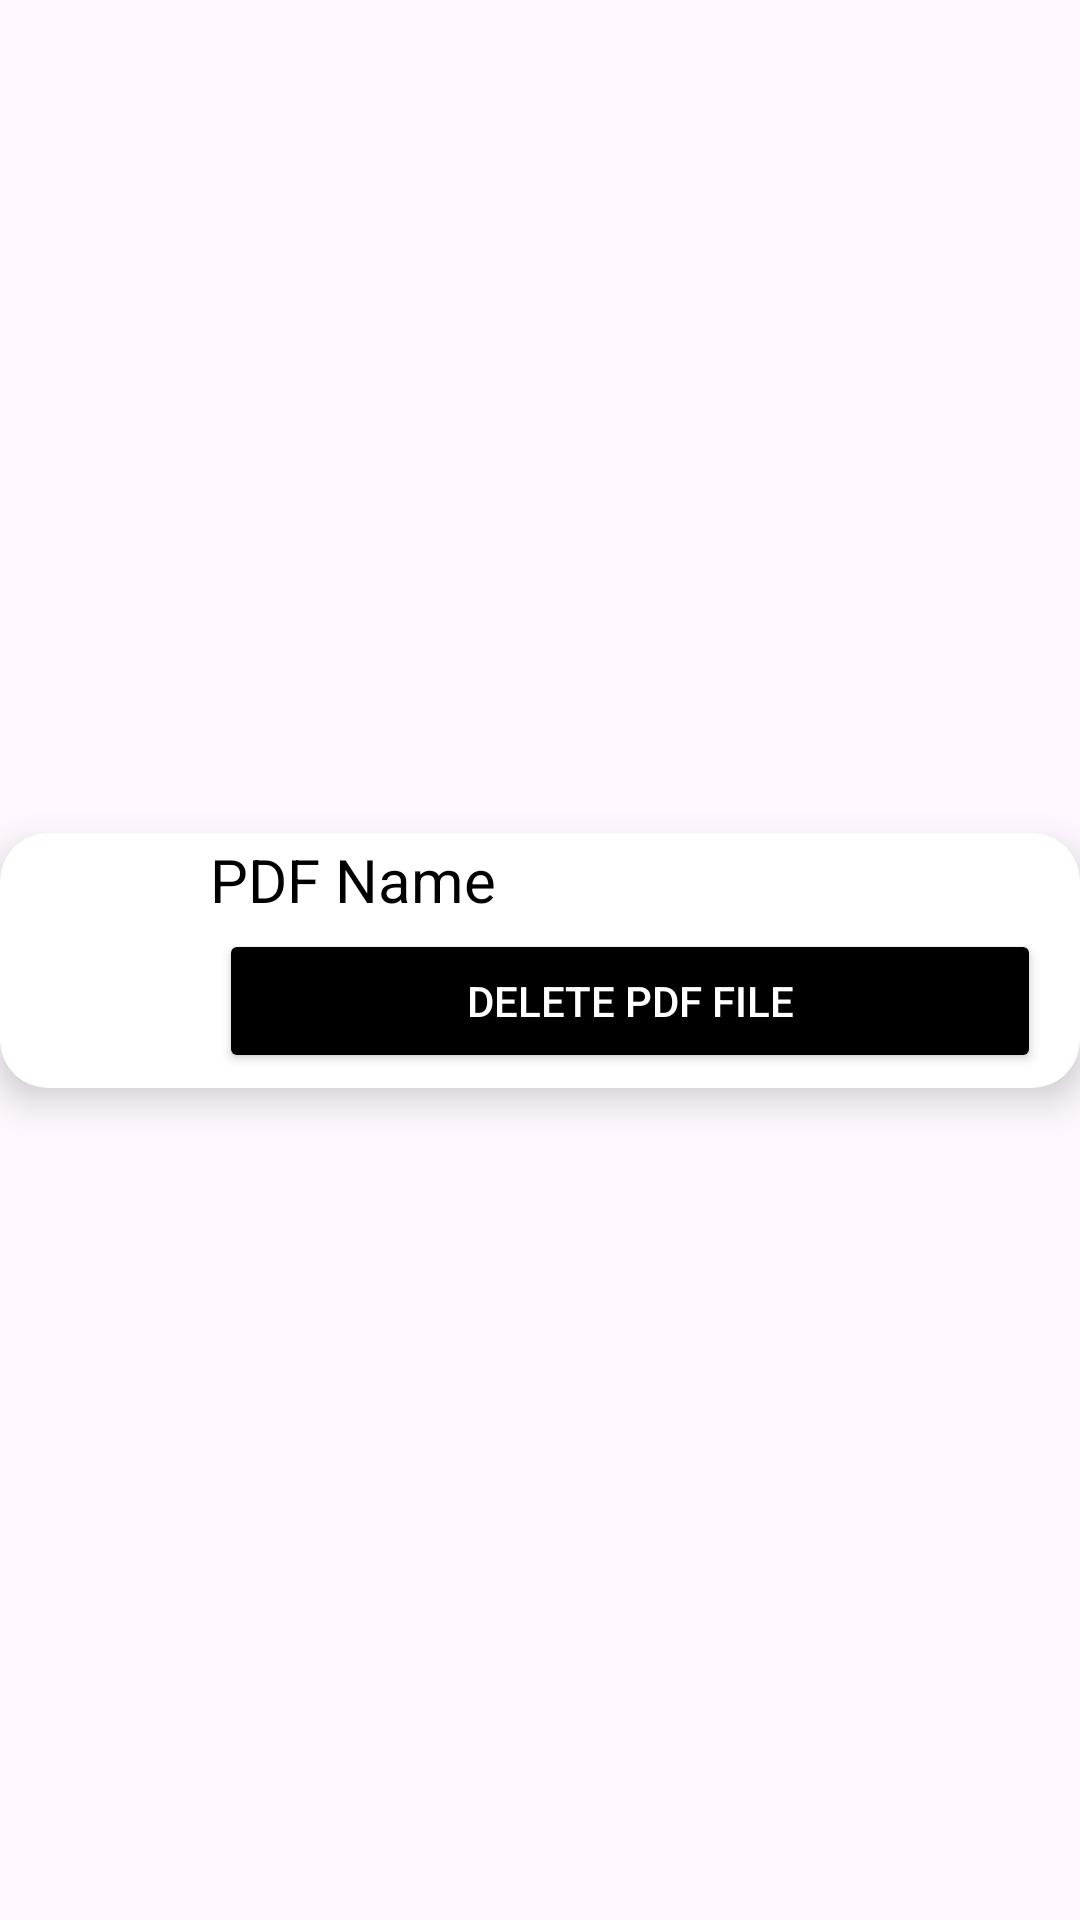

Produce the Android XML layout that renders to this screen, including the resource entries it uses.
<!-- AndroidManifest.xml: application theme Theme.AdminNIos -->
<!-- res/layout/pdf_item.xml -->
<?xml version="1.0" encoding="utf-8"?>
<androidx.constraintlayout.widget.ConstraintLayout xmlns:android="http://schemas.android.com/apk/res/android"
    xmlns:app="http://schemas.android.com/apk/res-auto"
    xmlns:tools="http://schemas.android.com/tools"
    android:layout_width="match_parent"
    android:layout_marginLeft="10dp"
    android:layout_marginRight="10dp"
    android:layout_marginTop="5dp"
    android:layout_height="wrap_content">

    <androidx.cardview.widget.CardView
        android:layout_width="match_parent"
        android:layout_height="wrap_content"
        app:cardCornerRadius="16dp"
        app:cardBackgroundColor="@color/white"
        app:cardElevation="7dp"
        android:id="@+id/cardbackground"
        app:layout_constraintBottom_toBottomOf="parent"
        app:layout_constraintEnd_toEndOf="parent"
        app:layout_constraintHorizontal_bias="0.5"
        app:layout_constraintStart_toStartOf="parent"
        app:layout_constraintTop_toTopOf="parent"
        app:layout_constraintVertical_bias="0.5">

        <androidx.constraintlayout.widget.ConstraintLayout
            android:layout_width="match_parent"
            android:layout_height="wrap_content"
            android:layout_marginTop="2dp"
            android:layout_marginBottom="2dp"
            android:paddingLeft="10dp"
            android:paddingRight="10dp"
            tools:ignore="MissingConstraints">

            <ImageView
                android:id="@+id/imageView2"
                android:layout_width="50dp"
                android:layout_height="50dp"
                app:layout_constraintTop_toTopOf="@+id/pdfFileName"
                app:layout_constraintBottom_toBottomOf="@+id/button"
                android:background="@drawable/pdfnew"
                tools:ignore="MissingConstraints" />

            <TextView
                android:id="@+id/pdfFileName"
                android:layout_width="0dp"
                android:layout_height="wrap_content"
                android:layout_marginStart="10dp"
                android:background="@color/white"
                android:text="PDF Name"
                android:textColor="@color/black"
                android:textSize="20sp"
                app:layout_constraintBottom_toTopOf="@+id/button"
                app:layout_constraintStart_toEndOf="@+id/imageView2"
                app:layout_constraintTop_toTopOf="parent" />

            <LinearLayout
                android:layout_width="0dp"
                android:layout_height="wrap_content"
                app:layout_constraintHorizontal_weight="2"
                app:layout_constraintEnd_toEndOf="parent"
                android:id="@+id/button"
                app:layout_constraintBottom_toBottomOf="parent"
                app:layout_constraintTop_toBottomOf="@+id/pdfFileName"
                app:layout_constraintStart_toStartOf="@id/pdfFileName"
                >
                <Button
                    android:layout_width="0dp"
                    android:layout_height="wrap_content"
                    android:layout_weight="1"
                    android:backgroundTint="@color/black"
                    android:text="View PDF"
                    android:visibility="gone"
                    android:layout_margin="3dp"
                    android:textColor="@color/white"
                    android:id="@+id/view"
                    />

                <Button
                    android:layout_width="0dp"
                    android:layout_height="wrap_content"
                    android:layout_weight="1"
                    android:backgroundTint="@color/black"
                    android:text="Delete PDF File"
                    android:layout_margin="3dp"
                    android:textColor="@color/white"
                    android:id="@+id/save"
                    />
            </LinearLayout>




        </androidx.constraintlayout.widget.ConstraintLayout>

    </androidx.cardview.widget.CardView>
</androidx.constraintlayout.widget.ConstraintLayout>
<!-- resources referenced by this layout -->
<resources>
  <color name="black">#FF000000</color>
  <color name="white">#FFFFFFFF</color>
  <style name="Theme.AdminNIos" parent="Base.Theme.AdminNIos" />
  <style name="Base.Theme.AdminNIos" parent="Theme.Material3.DayNight.NoActionBar">
          
          
      </style>
</resources>
